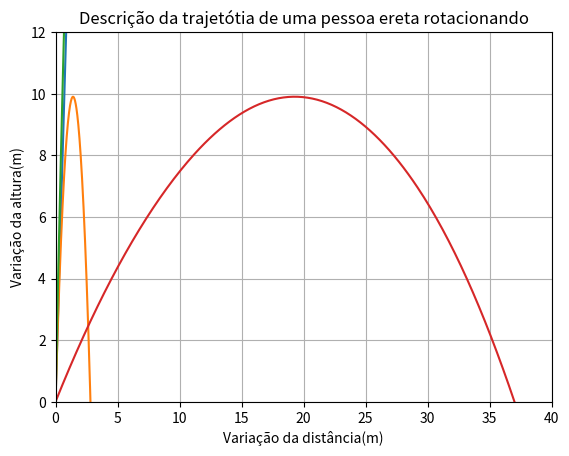
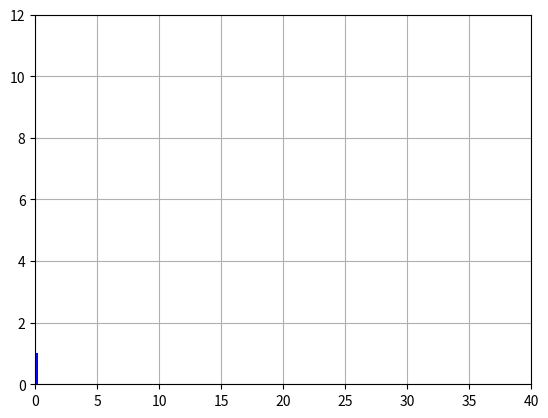

Here is the Python script that generated these plots, in order:
# -*- coding: utf-8 -*-
"""
Created on Thu May 18 16:36:01 2017

[redacted]
"""
import math
import numpy as np
import matplotlib.pyplot as plt
from scipy.integrate import odeint 
#cd homem ereto 1.3
#cd cabeca 2
tempo=np.arange(0,4,0.01)
#cd 0.70 a 50000
#cd=24/re
g=10 #m/s2
m=47.1 #kg
A=0.51 #m2
Vo=20 #m/s
B=(math.pi/4) #rad
Ch=1.3
p=1.3 #kg/m**3
w=3#rad/s

def senodoa(vx,vy):
    s=vx/((vx**2+vy**2)**(1/2))
    return s

def cossdoa(vx,vy):
    c=vy/((vx**2+vy**2)**(1/2))
    return c
              
def senodeao(vx,vy,tempo):
    s=senodoa(vx,vy)*(np.cos(w*tempo))-(np.sin(w*tempo))*cossdoa(vx,vy)
    return s

def cossdeao(vx,vy,tempo):
    c=cossdoa(vx,vy)*np.cos(w*tempo)+senodoa(vx,vy)*np.sin(w*tempo)
    return c
    
    

def eq(Y,tempo):
    x=Y[0]
    y=Y[1]
    vx=Y[2]
    vy=Y[3]
    dxdt=vx
    dydt=vy
    dvxdt=-(1/2)*p*Ch*(A*senodeao(vx,vy,tempo))*(vx**2)*senodeao(vx,vy,tempo)/m
    dvydt=-g-(1/2)*p*Ch*(A*senodeao(vx,vy,tempo))*(vy**2)*cossdeao(vx,vy,tempo)/m
    return [dxdt,dydt,dvxdt,dvydt]



C0=[0,0,Vo*math.cos(B),Vo*math.sin(B)]
equacoes=odeint(eq,C0,tempo)
VX=[]
VY=[]

for i in equacoes[:,0]:
    VX.append(i)
    
for i in equacoes[:,1]:
    VY.append(i)

V=[]
for i in range(len(VX)):
    a=((VX[i]**2)+(VY[i]**2))**(1/2)
    V.append(a)
    
    
plt.plot(tempo,equacoes[:,0])
plt.ylabel('Velocidade de x')
plt.xlabel('tempo')
plt.grid(True)
plt.show()

plt.plot(tempo,equacoes[:,1])
plt.ylabel('Velocidade de y')
plt.xlabel('tempo')
plt.grid(True)
plt.show()


plt.plot(tempo,V)
plt.ylabel('Velocidade')
plt.xlabel('tempo')
plt.grid(True)
plt.show()

plt.plot(equacoes[:,0],equacoes[:,1])
plt.ylabel('Variação da altura(m)')
plt.xlabel('Variação da distância(m)')
plt.axis([0, 40, 0, 12])
plt.grid(True)
plt.title("Descrição da trajetótia de uma pessoa ereta rotacionando")
plt.show()


import numpy as np
from matplotlib import pyplot as plt
import matplotlib.patches as patches
from matplotlib import animation

x1 = equacoes[:,0]
y1 = equacoes[:,1]
#parâmetros
rb=0.2
ra=1


barra = patches.Rectangle((0, 0), 0, 0, fc='b')
barra.set_width(rb)
barra.set_height(1.0)

fig = plt.figure()
ax = fig.add_subplot(111, autoscale_on=False, xlim=(0, 40), ylim=(0, 12))
ax.grid()

line, = ax.plot([], [], 'o-', lw=2)
time_template = 'time = %.1fs'
time_text = ax.text(0.5, 0.9, '', transform=ax.transAxes)


def init():
    ax.add_patch(barra)
    line.set_data([], [])
    time_text.set_text('')
    return line,time_text,barra

def animate(i):
    barra.set_xy([x1[i]-rb/2, y1[i]-1])
    line.set_data(x1[i], y1[i])
    time_text.set_text(time_template % (i*0.01))
    return line,time_text,barra


ani = animation.FuncAnimation(fig, animate,300, interval=25, blit=True, init_func=init)
plt.show()